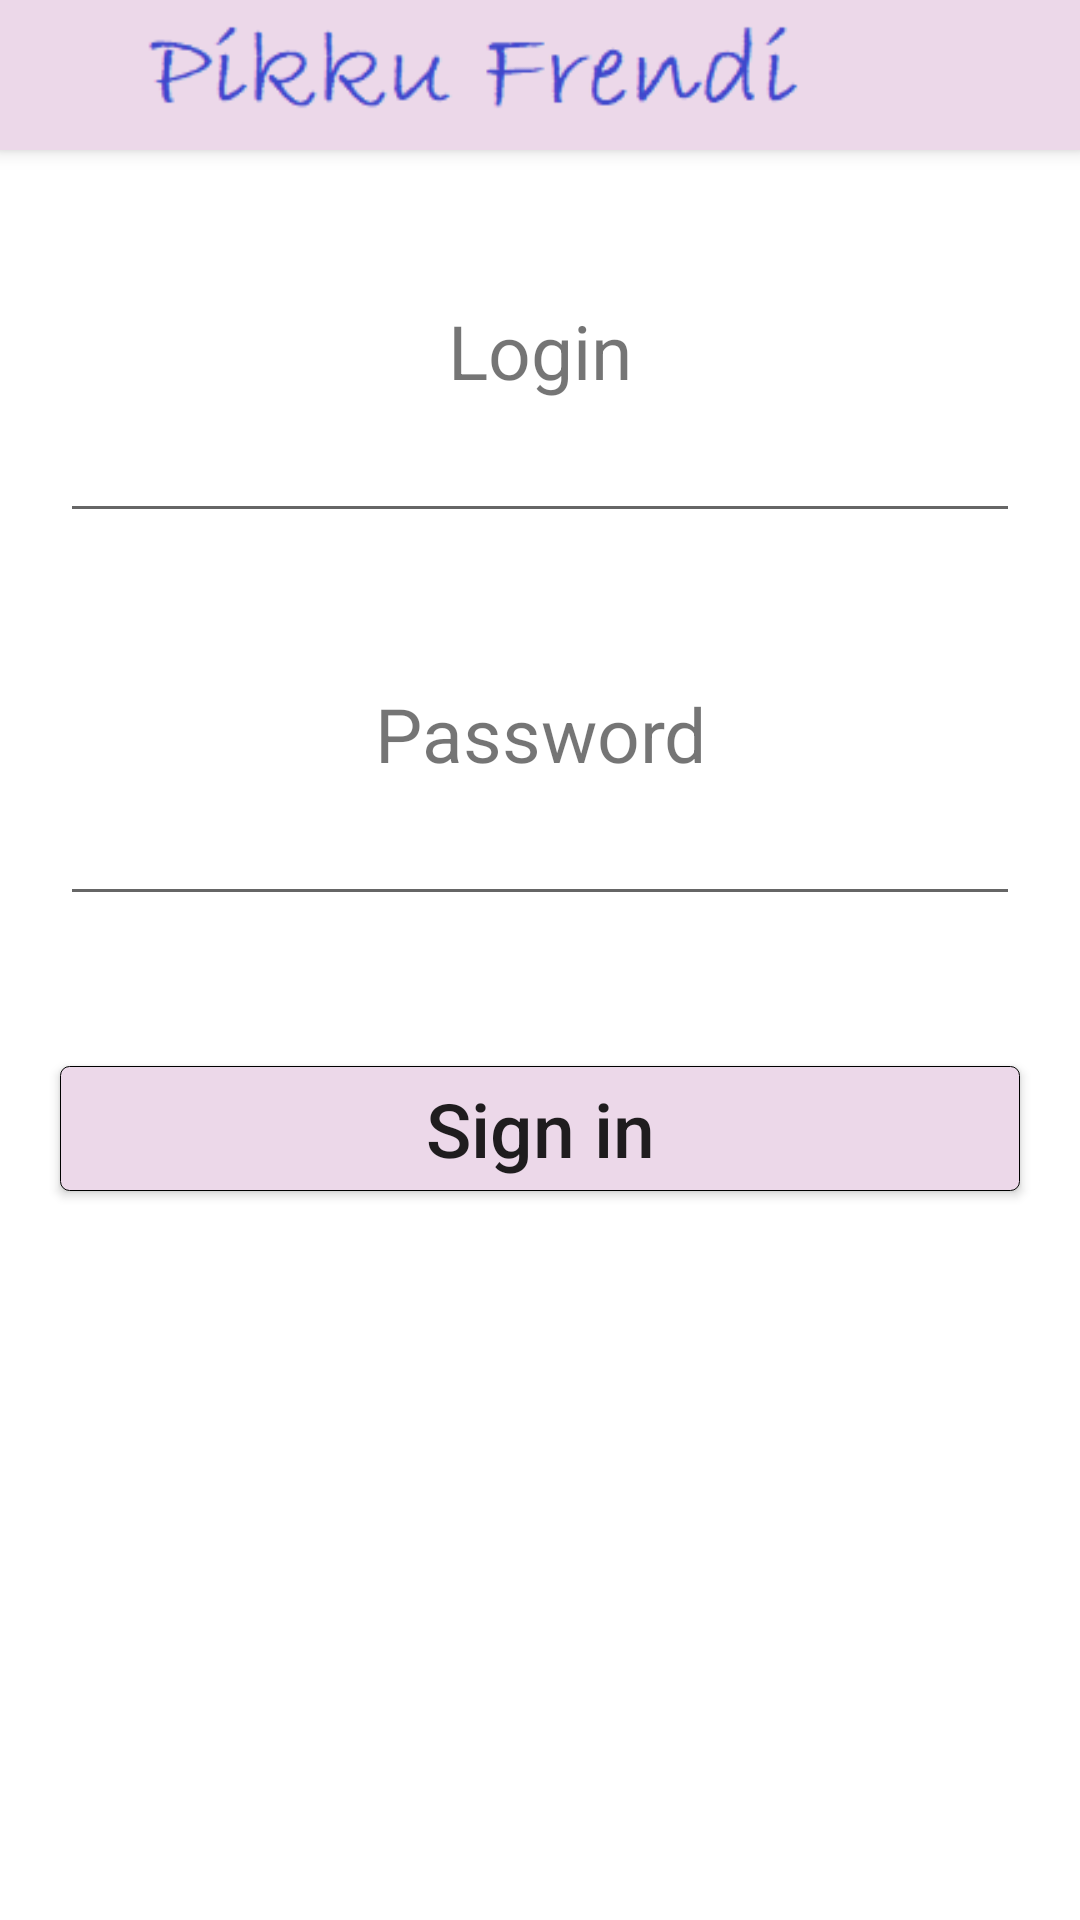

Layout XML and referenced resources for this Android screen:
<!-- AndroidManifest.xml: application theme Theme.Pikku_Frendi -->
<!-- res/layout/activity_login.xml -->
<?xml version="1.0" encoding="utf-8"?>
<ScrollView
    xmlns:android="http://schemas.android.com/apk/res/android"
    xmlns:app="http://schemas.android.com/apk/res-auto"
    xmlns:tools="http://schemas.android.com/tools"
    android:layout_width="match_parent"
    android:layout_height="match_parent"
    android:fillViewport="true"
    android:scrollbars="none"
    android:id="@+id/scroll">

    <androidx.constraintlayout.widget.ConstraintLayout
        android:layout_width="match_parent"
        android:layout_height="match_parent"
        tools:context=".LoginActivity">

        <TextView
            android:id="@+id/login_label"
            android:layout_width="wrap_content"
            android:layout_height="wrap_content"
            android:text="Login"
            android:textSize="25sp"
            android:layout_marginTop="100dp"
            app:layout_constraintEnd_toEndOf="parent"
            app:layout_constraintStart_toStartOf="parent"
            app:layout_constraintTop_toTopOf="parent"/>

        <include layout="@layout/logo"></include>

        <EditText
            android:id="@+id/login_input"
            android:layout_width="match_parent"
            android:layout_height="wrap_content"
            android:layout_marginStart="20dp"
            android:layout_marginEnd="20dp"
            android:ems="10"
            android:inputType="textPersonName"
            android:textSize="20sp"
            app:layout_constraintEnd_toEndOf="parent"
            app:layout_constraintStart_toStartOf="parent"
            app:layout_constraintTop_toBottomOf="@+id/login_label"/>

        <TextView
            android:id="@+id/pass_label"
            android:layout_width="wrap_content"
            android:layout_height="wrap_content"
            android:text="Password"
            android:textSize="25sp"
            android:layout_marginTop="50dp"
            app:layout_constraintEnd_toEndOf="parent"
            app:layout_constraintStart_toStartOf="parent"
            app:layout_constraintTop_toBottomOf="@id/login_input"/>

        <EditText
            android:id="@+id/password_input"
            android:layout_width="match_parent"
            android:layout_height="wrap_content"
            android:layout_marginStart="20dp"
            android:layout_marginEnd="20dp"
            android:ems="10"
            android:inputType="textPassword"
            android:textSize="20sp"
            app:layout_constraintEnd_toEndOf="parent"
            app:layout_constraintStart_toStartOf="parent"
            app:layout_constraintTop_toBottomOf="@+id/pass_label"/>

        <Button
            android:id="@+id/sign_btn"
            android:layout_width="0dp"
            android:layout_height="wrap_content"
            android:layout_marginStart="20dp"
            android:layout_marginEnd="20dp"
            android:background="@drawable/button_color_selector"
            android:minHeight="0dp"
            android:paddingTop="4dp"
            android:paddingBottom="4dp"
            android:text="Sign in"
            android:textAllCaps="false"
            android:textSize="25sp"
            android:layout_marginTop="50dp"
            app:layout_constraintEnd_toEndOf="parent"
            app:layout_constraintHorizontal_weight="5"
            app:layout_constraintStart_toStartOf="parent"
            app:layout_constraintTop_toBottomOf="@+id/password_input"/>
    </androidx.constraintlayout.widget.ConstraintLayout>
</ScrollView>
<!-- res/layout/logo.xml (included above) -->
<merge
    xmlns:android="http://schemas.android.com/apk/res/android"
    xmlns:tools="http://schemas.android.com/tools"
    android:layout_width="match_parent"
    android:layout_height="match_parent"
    xmlns:app="http://schemas.android.com/apk/res-auto"
    tools:context=".MainActivity"
    android:orientation="vertical"
    tools:override="true">

    <androidx.appcompat.widget.LinearLayoutCompat
        android:id="@+id/up_layout"
        android:layout_width="match_parent"
        android:layout_height="match_parent"
        tools:layout_editor_absoluteX="0dp"
        tools:layout_editor_absoluteY="0dp">

        <androidx.appcompat.widget.Toolbar
            android:id="@+id/toolbar"
            android:layout_width="match_parent"
            android:layout_height="50dp"
            android:layout_marginBottom="632dp"
            android:background="@color/viol"
            android:elevation="4dp"
            app:layout_constraintBottom_toTopOf="@+id/bottom_view"
            app:layout_constraintEnd_toEndOf="parent"
            app:layout_constraintStart_toStartOf="parent"
            app:layout_constraintTop_toTopOf="parent">

            <androidx.constraintlayout.widget.ConstraintLayout
                android:layout_width="match_parent"
                android:layout_height="wrap_content">

                <ImageView
                    android:id="@+id/nickname"
                    android:layout_width="wrap_content"
                    android:layout_height="match_parent"
                    android:layout_marginEnd="56dp"
                    android:src="@drawable/logo"
                    app:layout_constraintBottom_toBottomOf="parent"
                    app:layout_constraintEnd_toEndOf="parent"
                    app:layout_constraintLeft_toLeftOf="parent"
                    app:layout_constraintTop_toTopOf="parent" />
            </androidx.constraintlayout.widget.ConstraintLayout>
        </androidx.appcompat.widget.Toolbar>

    </androidx.appcompat.widget.LinearLayoutCompat>
</merge>
<!-- resources referenced by this layout -->
<resources>
  <color name="viol">#ecd8e9</color>
  <!-- drawable button_color_selector (drawable) -->
  <?xml version="1.0" encoding="utf-8"?>
  <selector xmlns:android="http://schemas.android.com/apk/res/android">
      <item android:state_pressed="true" android:drawable="@color/purple_500"/> 
      <item>
      <shape android:shape="rectangle">
          <solid android:color="@color/viol"/>
          <stroke android:color="@color/grey" android:width="0.1dp"/>
          <corners android:radius="3dp"/>
      </shape>
  </item>
  </selector>
  <!-- drawable logo: png bitmap (drawable-v24, 2543 bytes) -->
  <style name="Theme.Pikku_Frendi" parent="Theme.AppCompat.Light.NoActionBar">
          
          <item name="colorPrimary">@color/design_default_color_primary</item>
          <item name="colorPrimaryDark">@color/design_default_color_primary_dark</item>
          <item name="colorOnPrimary">@color/white</item>
      </style>
  <color name="purple_500">#FF6200EE</color>
  <color name="white">#FFFFFFFF</color>
</resources>
